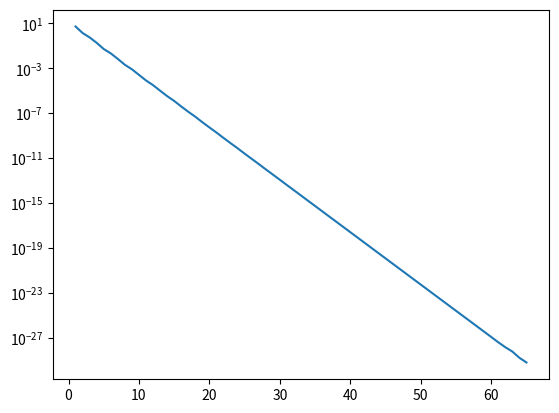

The matplotlib source for this figure:
import numpy as np
import matplotlib.pyplot as plt

a = [[2.32, 0.12, 1.57], [1.69, 4.17, -0.33], [0.45, 1.82, 3.15]]
b = [2.01, 3.23, 0.94]

#print(np.linalg.solve(a, b))


def solve(a, b):
    result = []
    x = np.zeros(len(b))

    p = np.zeros((len(a), len(a)))

    for i in range(len(a)):
        p[i][i] = 1 / a[i][i]

    for k in range(100):
        x = x + np.dot(p, b) - np.dot(np.dot(p, a), x)
        result.append(sum((np.dot(a, x) - b) ** 2))
        if result[-1] < 10 ** -29:
            break

    plt.plot(range(1, len(result) + 1), result)
    plt.yscale('log')
    plt.show()

solve(a, b)
